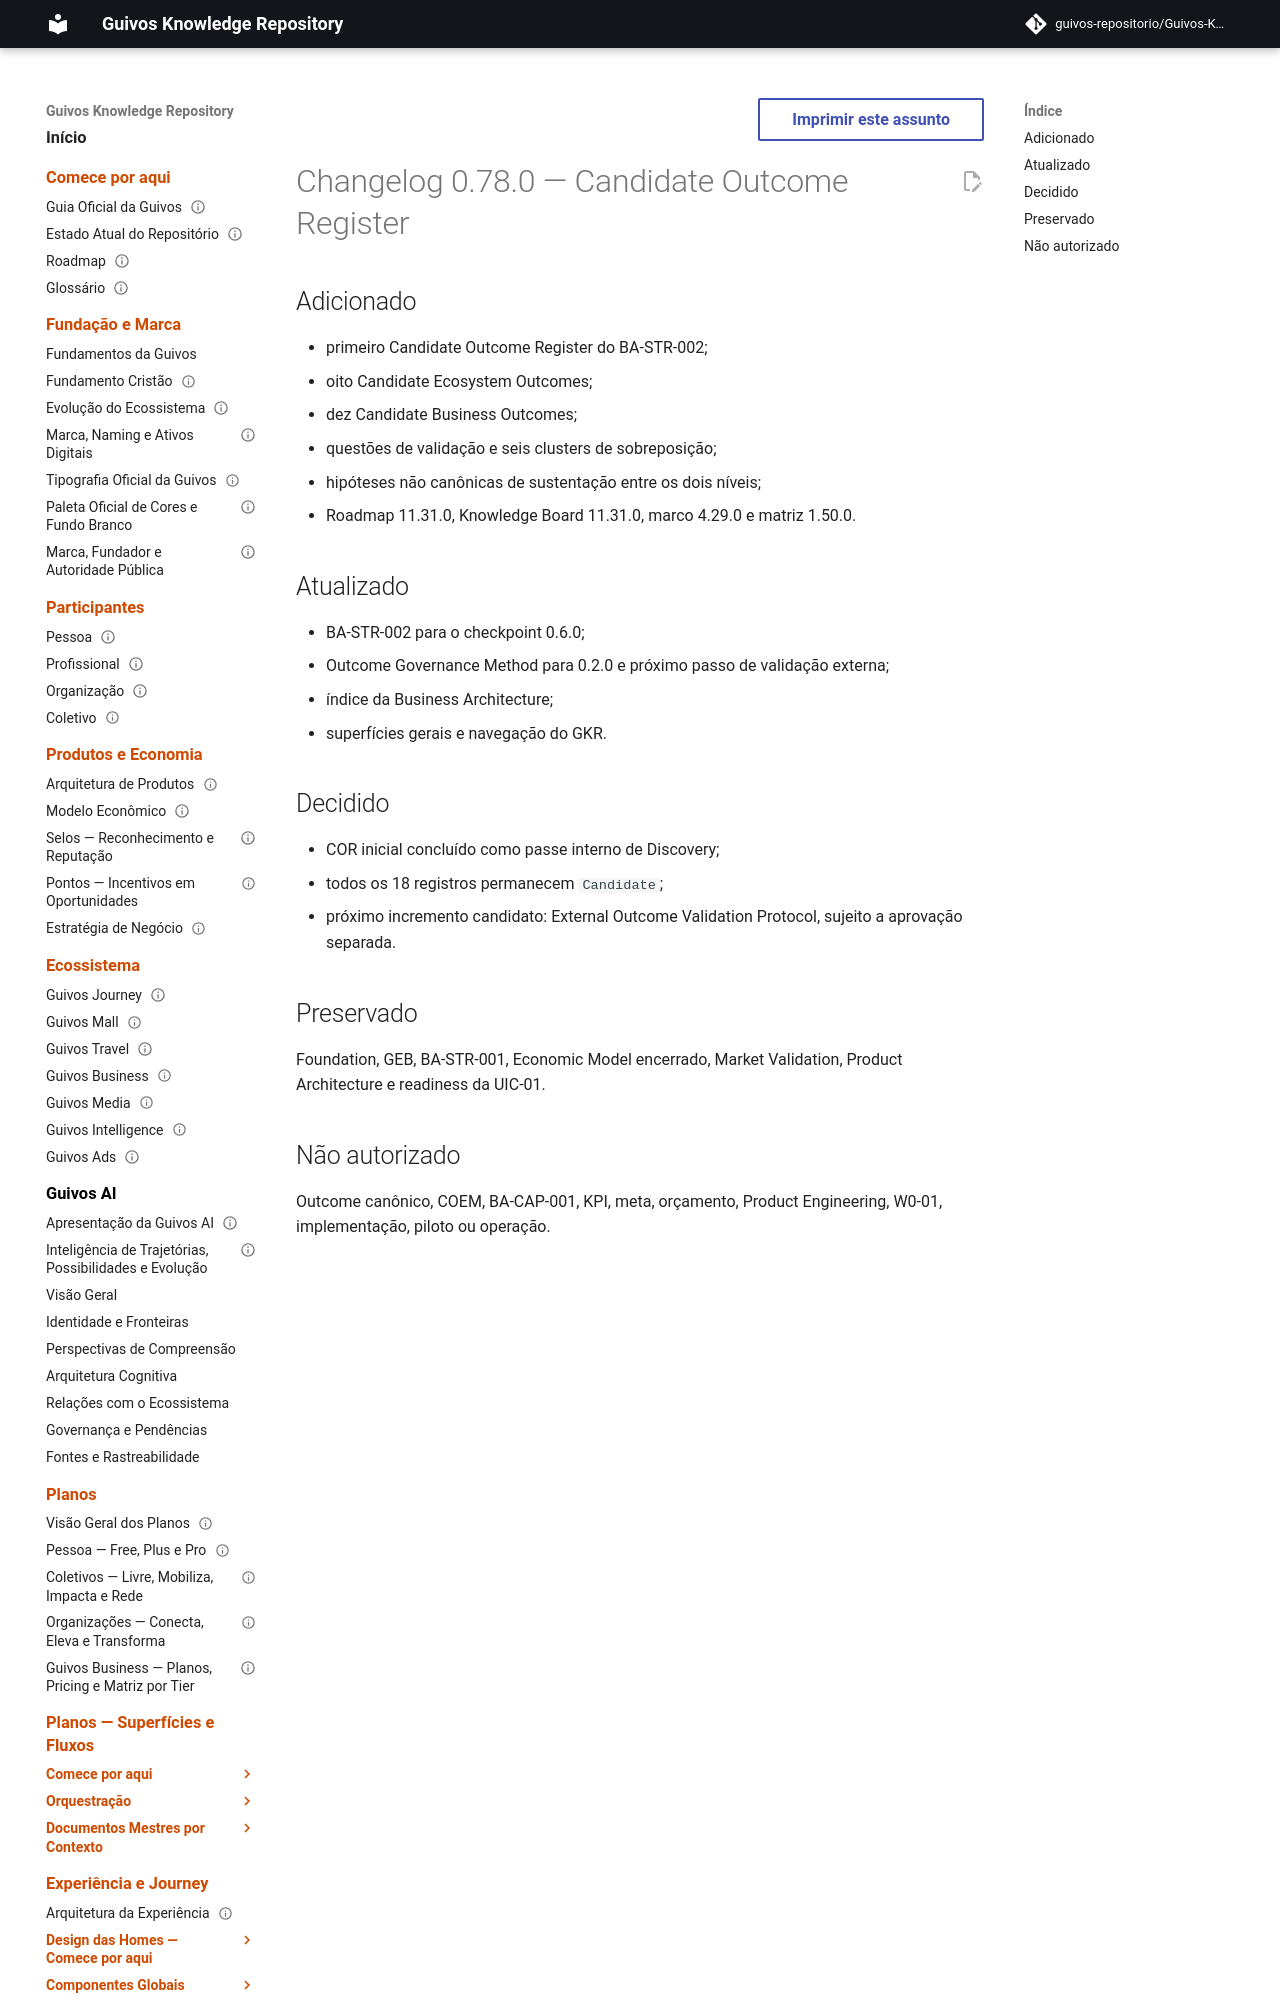

repository: guivos-repositorio/Guivos-Knowledge-Repository · page: project/changelog-0.78.0-ba-str-002-cor/index.html · generator: mkdocs

---
id: CHANGELOG-0.78.0-BA-STR-002-COR
title: Changelog 0.78.0 — Candidate Outcome Register
status: active
version: 0.78.0
owner: Guivos
last_updated: 2026-07-22
related:
  - BA-STR-002
  - BA-STR-002-COR-001
  - M7.0
---

# Changelog 0.78.0 — Candidate Outcome Register
